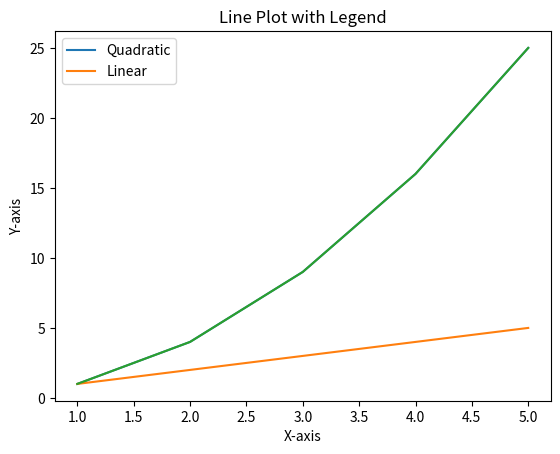

Write Python code to recreate this figure.
import matplotlib.pyplot as plt
import random

# Data for plotting
x = [1, 2, 3, 4, 5]
y = [1, 4, 9, 16, 25]

# # Create a plot
# plt.plot(x, y, color='red', linestyle='None', marker='o')  # Red dashed line with circle markers

# # Adding labels and title
# plt.xlabel('Resin used')
# plt.ylabel('Crit Value')
# plt.title('Basic Line Graph')



# Show the plot
#plt.show()


# scatter plot
# plt.scatter(x, y)  # Create a scatter plot
# plt.title('Scatter Plot')
# plt.show()

# bar graph

# make sure the categories and the values have the same number of args
# categories = ['Flower', 'Feather', 'Sands', 'Goblet', 'Circlet'] 
# values = [random.randint(0,55), random.randint(0,55), random.randint(0,55), random.randint(0,55), random.randint(0,55)]

# plt.bar(categories, values)  # Create a bar plot
# plt.title('Bar Plot')
# plt.show()

# histogram
'''

data = [1, 2, 2, 3, 3, 3, 4, 4, 4, 4, 5, 5, 6]

plt.hist(data, bins=5)  # Create a histogram with 5 bins
plt.title('Histogram')
plt.show()
'''

# pie chart
# labels = ['A', 'B', 'C', 'D']
# sizes = [20, 30, 25, 25]

# plt.pie(sizes, labels=labels, autopct='%1.1f%%')  # Create a pie chart with percentages
# plt.title('Pie Chart')
# plt.show()

# create mutiple plots at once


# Create a 1x2 grid of subplots
# fig, axs = plt.subplots(1, 2)

# # First subplot
# axs[0].plot([1, 2, 3], [1, 4, 9])
# axs[0].set_title('Line Plot')

# # Second subplot
# axs[1].bar(['A', 'B', 'C'], [5, 7, 3])
# axs[1].set_title('Bar Plot')

# plt.show()



x = [1, 2, 3, 4, 5]
y1 = [1, 4, 9, 16, 25]
y2 = [1, 2, 3, 4, 5]

plt.plot(x, y1, label='Quadratic')  # Line with label
plt.plot(x, y2, label='Linear')  # Another line with label
plt.xlabel('X-axis')
plt.ylabel('Y-axis')
plt.title('Line Plot with Legend')
plt.legend()  # Show the legend
plt.show()
plt.plot(x, y)
# can save the plot
#plt.savefig('plot.png')  # Save the plot as a PNG file
plt.show()
